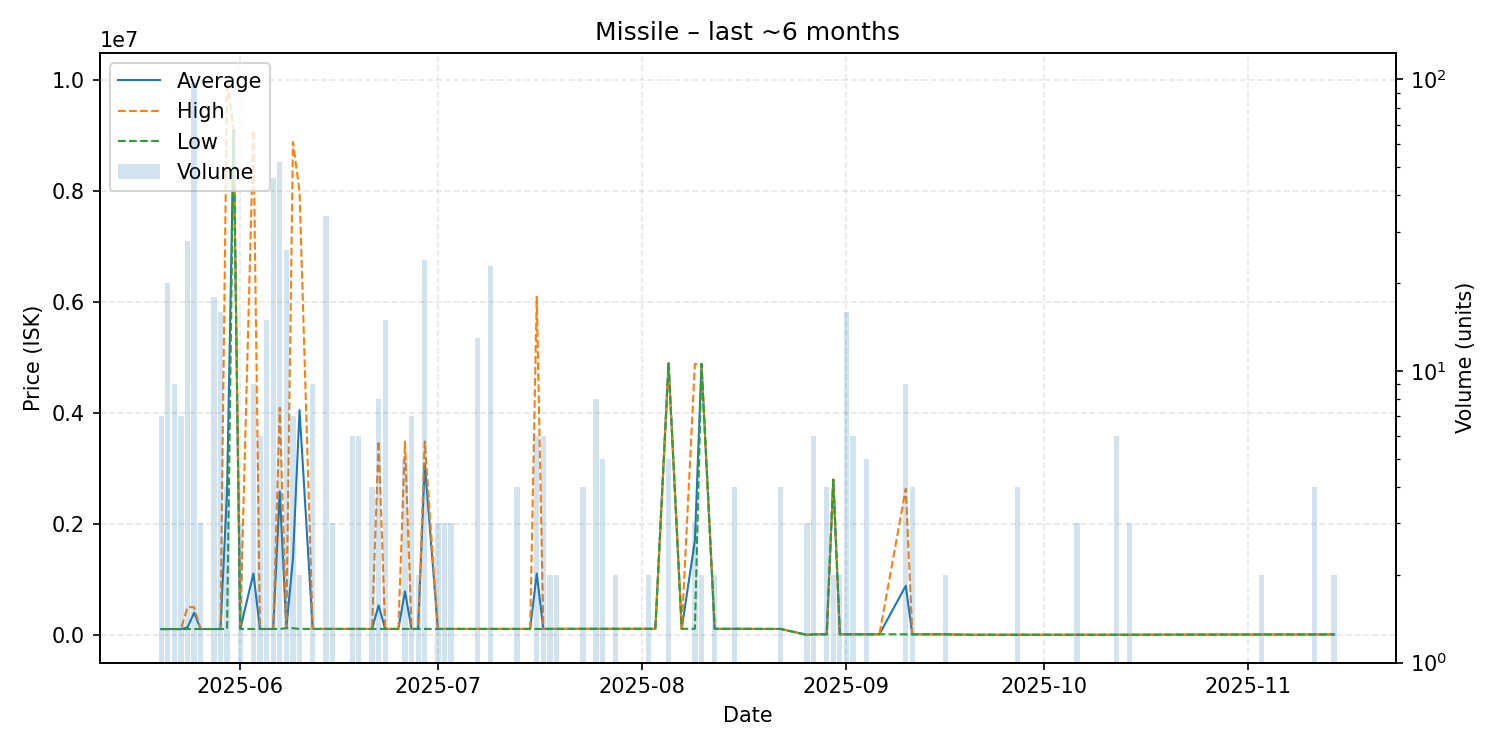

Source data for this figure (header and first rows):
date, average, highest, lowest, order_count, volume
2025-05-20, 105100, 105100, 105100, 1, 7
2025-05-21, 105100, 105100, 105100, 3, 20
2025-05-22, 105100, 105100, 105100, 4, 9
2025-05-23, 105100, 105100, 105100, 1, 7
2025-05-24, 133618, 499850, 105100, 8, 28
2025-05-25, 399260, 500000, 105100, 6, 98
2025-05-26, 105167, 105200, 105100, 2, 3
2025-05-28, 105672, 105700, 105600, 3, 18
2025-05-29, 105700, 105700, 105700, 4, 16
2025-05-30, 2578025, 9995000, 105700, 2, 4
2025-05-31, 9105000, 9105000, 9105000, 1, 1
2025-06-01, 105900, 105900, 105900, 1, 3
2025-06-03, 1105667, 9103000, 106000, 3, 9
2025-06-04, 106000, 106000, 106000, 1, 6
2025-06-05, 106240, 106300, 106200, 3, 15
2025-06-06, 106087, 107000, 106000, 5, 46
2025-06-07, 2586175, 4097000, 107100, 8, 52
2025-06-08, 121788, 123100, 120000, 4, 26
2025-06-09, 1370829, 8889000, 120000, 3, 7
2025-06-10, 4053550, 8000000, 107100, 2, 2
2025-06-12, 107400, 107400, 107400, 1, 9
2025-06-13, 107400, 107400, 107400, 1, 1
2025-06-14, 107300, 107300, 107300, 5, 34
2025-06-15, 107400, 107400, 107400, 1, 3
2025-06-17, 107300, 107300, 107300, 1, 1
2025-06-18, 107300, 107300, 107300, 2, 6
2025-06-19, 107300, 107300, 107300, 2, 6
2025-06-21, 107300, 107300, 107300, 2, 4
2025-06-22, 531012, 3497000, 107300, 4, 8
2025-06-23, 107307, 107400, 107300, 5, 15
2025-06-25, 107300, 107300, 107300, 1, 1
2025-06-26, 783240, 3487000, 107300, 2, 5
2025-06-27, 107300, 107300, 107300, 2, 7
2025-06-28, 107300, 107300, 107300, 2, 2
2025-06-29, 3088454, 3488000, 107300, 7, 24
2025-07-01, 107300, 107300, 107300, 1, 3
2025-07-02, 107300, 107300, 107300, 1, 3
2025-07-03, 107300, 107300, 107300, 2, 3
2025-07-05, 107300, 107300, 107300, 1, 1
2025-07-07, 107300, 107300, 107300, 3, 13
2025-07-09, 107300, 107300, 107300, 1, 23
2025-07-10, 107300, 107300, 107300, 1, 1
2025-07-12, 107300, 107300, 107300, 1, 1
2025-07-13, 107300, 107300, 107300, 1, 4
2025-07-14, 107300, 107300, 107300, 1, 1
2025-07-15, 107300, 107300, 107300, 1, 1
2025-07-16, 1106000, 6099000, 107400, 3, 6
2025-07-17, 107500, 107500, 107500, 2, 6
2025-07-18, 108000, 108000, 108000, 2, 2
2025-07-19, 108100, 108100, 108100, 1, 2
2025-07-23, 109000, 109000, 109000, 2, 4
2025-07-24, 109000, 109000, 109000, 1, 1
2025-07-25, 109000, 109000, 109000, 1, 8
2025-07-26, 109020, 109100, 109000, 3, 5
2025-07-28, 109000, 109000, 109000, 1, 2
2025-07-29, 109000, 109000, 109000, 1, 1
2025-07-31, 109000, 109000, 109000, 1, 1
2025-08-02, 109000, 109000, 109000, 2, 2
2025-08-03, 109000, 109000, 109000, 1, 1
2025-08-05, 4898000, 4898000, 4898000, 1, 5
... 50 more rows
